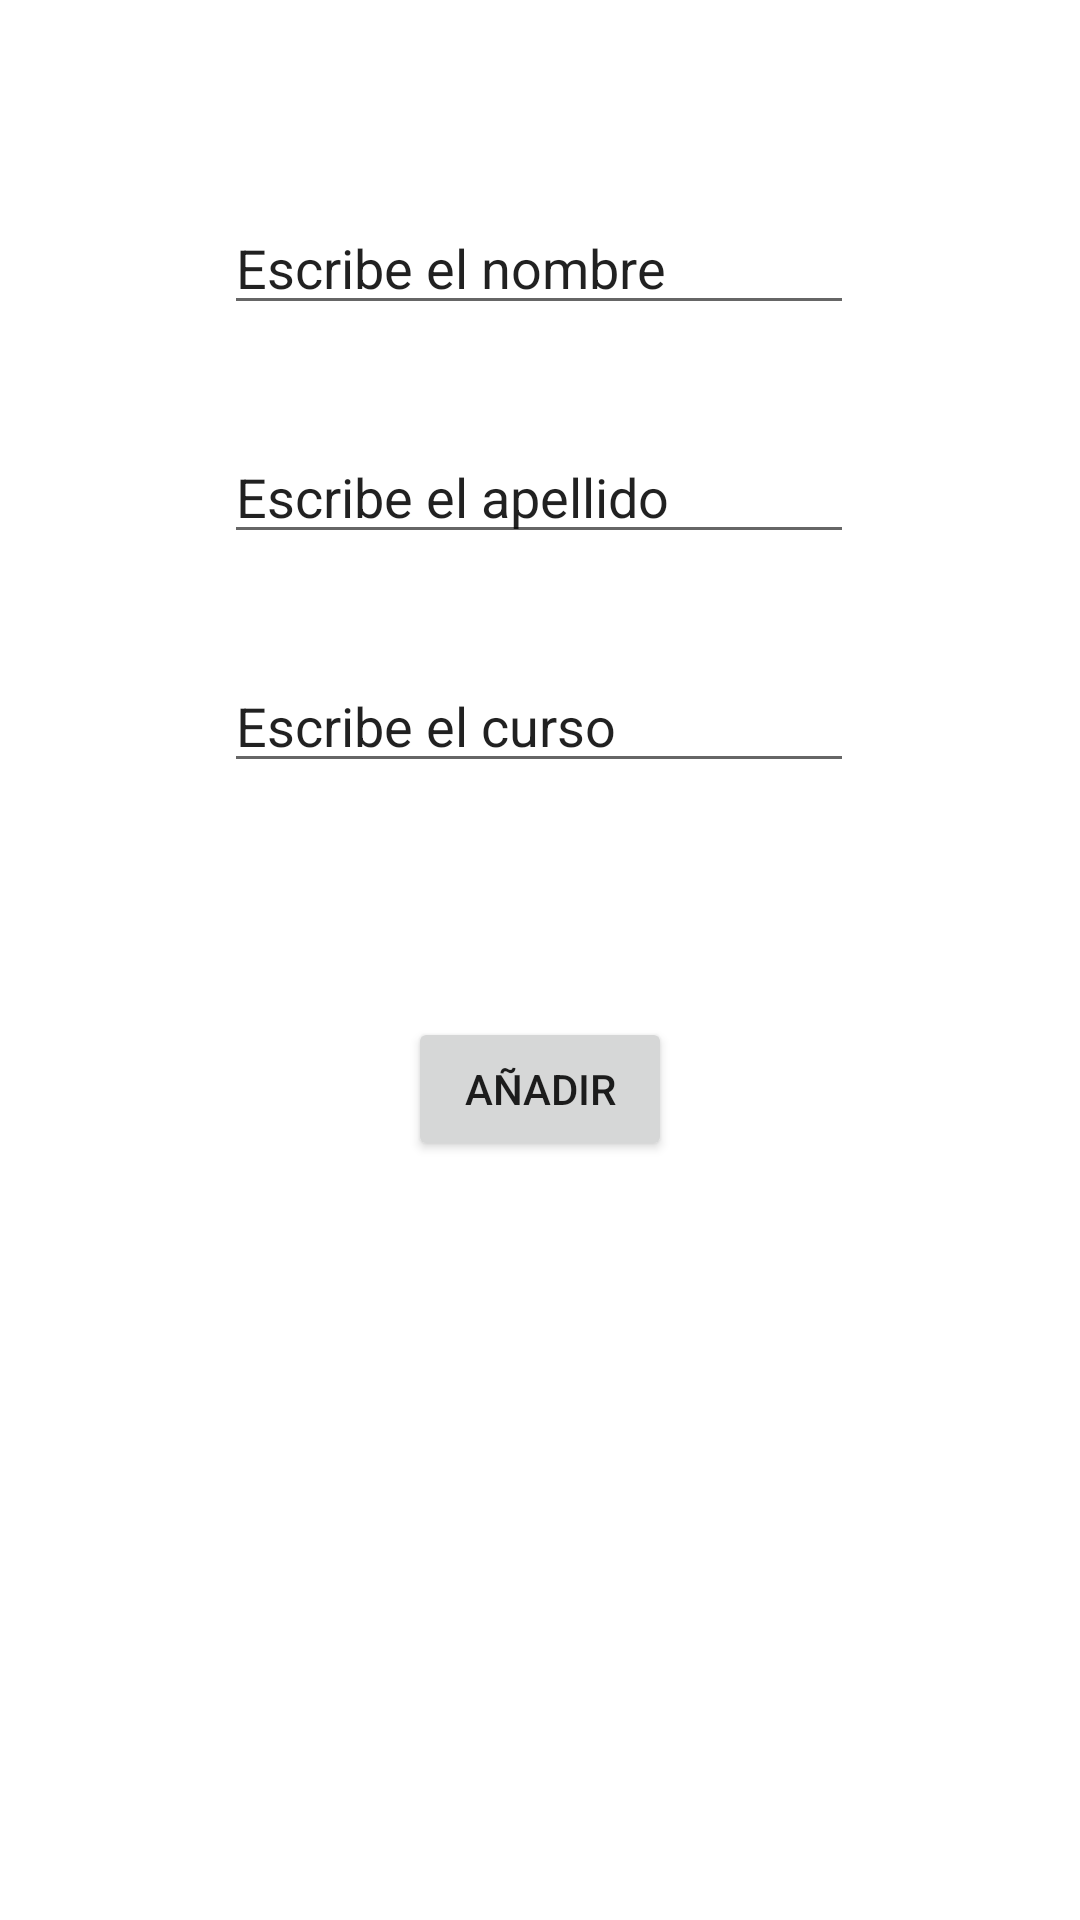

The Android layout XML behind this screen, and the referenced resources:
<!-- AndroidManifest.xml: application theme Theme.RegistrosAlumnos -->
<!-- res/layout/activity_main.xml -->
<?xml version="1.0" encoding="utf-8"?>
<androidx.constraintlayout.widget.ConstraintLayout xmlns:android="http://schemas.android.com/apk/res/android"
    xmlns:app="http://schemas.android.com/apk/res-auto"
    xmlns:tools="http://schemas.android.com/tools"
    android:layout_width="match_parent"
    android:layout_height="match_parent"
    tools:context=".MainActivity">

    <EditText
        android:id="@+id/Tnombre"
        android:layout_width="wrap_content"
        android:layout_height="wrap_content"
        android:layout_marginStart="100dp"
        android:layout_marginTop="67dp"
        android:layout_marginEnd="101dp"
        android:ems="10"
        android:inputType="text"
        android:text="Escribe el nombre"
        app:layout_constraintEnd_toEndOf="parent"
        app:layout_constraintStart_toStartOf="parent"
        app:layout_constraintTop_toTopOf="parent" />

    <EditText
        android:id="@+id/Tapellido"
        android:layout_width="wrap_content"
        android:layout_height="wrap_content"
        android:layout_marginStart="100dp"
        android:layout_marginTop="35dp"
        android:layout_marginEnd="101dp"
        android:ems="10"
        android:inputType="text"
        android:text="Escribe el apellido"
        app:layout_constraintEnd_toEndOf="parent"
        app:layout_constraintStart_toStartOf="parent"
        app:layout_constraintTop_toBottomOf="@+id/Tnombre"
        tools:ignore="MissingConstraints" />

    <EditText
        android:id="@+id/Tcurso"
        android:layout_width="wrap_content"
        android:layout_height="wrap_content"
        android:layout_marginStart="100dp"
        android:layout_marginTop="35dp"
        android:layout_marginEnd="101dp"
        android:ems="10"
        android:inputType="text"
        android:text="Escribe el curso"
        app:layout_constraintEnd_toEndOf="parent"
        app:layout_constraintStart_toStartOf="parent"
        app:layout_constraintTop_toBottomOf="@+id/Tapellido" />

    <Button
        android:id="@+id/Agregar"
        android:layout_width="wrap_content"
        android:layout_height="wrap_content"
        android:layout_marginStart="160dp"
        android:layout_marginTop="78dp"
        android:layout_marginEnd="160dp"
        android:text="Añadir"
        app:layout_constraintEnd_toEndOf="parent"
        app:layout_constraintStart_toStartOf="parent"
        app:layout_constraintTop_toBottomOf="@+id/Tcurso" />
</androidx.constraintlayout.widget.ConstraintLayout>
<!-- resources referenced by this layout -->
<resources>
  <style name="Theme.RegistrosAlumnos" parent="Base.Theme.RegistrosAlumnos" />
  <style name="Base.Theme.RegistrosAlumnos" parent="Theme.MaterialComponents.DayNight.DarkActionBar">
          
          
      </style>
</resources>
